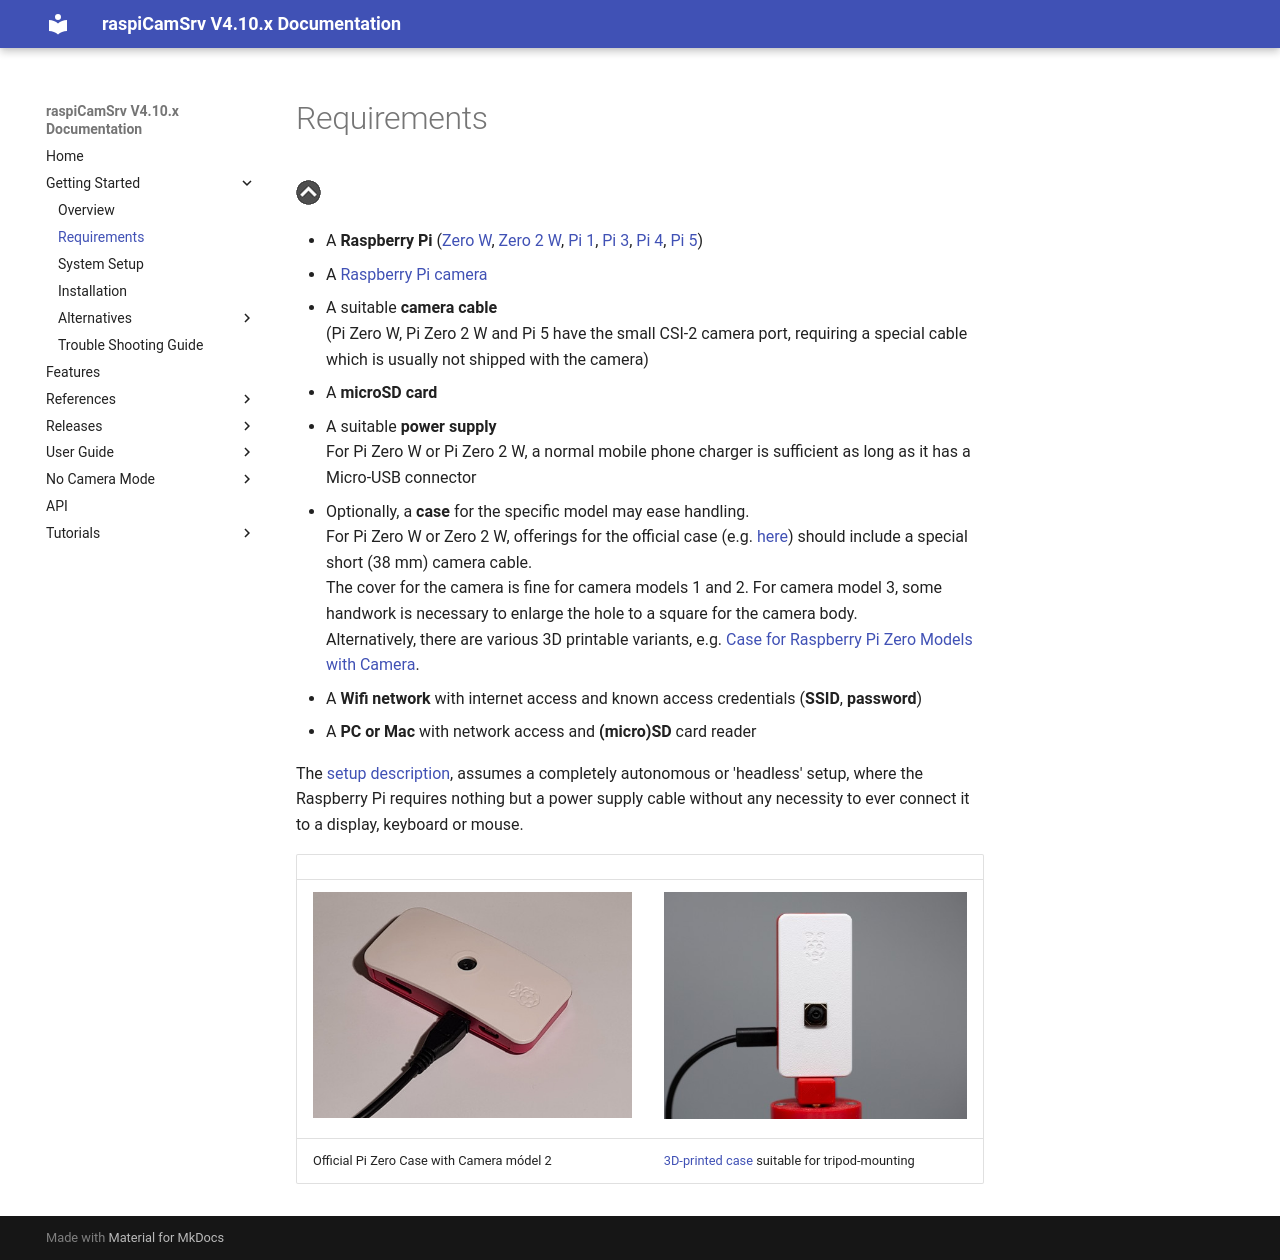

repository: signag/raspi-cam-srv · page: 4.10/requirements/index.html · generator: mkdocs

# Requirements

[![Up](img/goup.gif)](./getting_started_overview.md)

- A **Raspberry Pi** ([Zero W](https://www.raspberrypi.com/products/raspberry-pi-zero-w/), [Zero 2 W](https://www.raspberrypi.com/products/raspberry-pi-zero-2-w/), [Pi 1](https://www.raspberrypi.com/products/raspberry-pi-1-model-b-plus/), [Pi 3](https://www.raspberrypi.com/products/raspberry-pi-3-model-b-plus/), [Pi 4](https://www.raspberrypi.com/products/raspberry-pi-4-model-b/), [Pi 5](https://www.raspberrypi.com/products/raspberry-pi-5/))
- A [Raspberry Pi camera](https://www.raspberrypi.com/documentation/accessories/camera.html)
- A suitable **camera cable** <br>(Pi Zero W, Pi Zero 2 W and Pi 5 have the small CSI-2 camera port, requiring a special cable which is usually not shipped with the camera)
- A **microSD card**
- A suitable **power supply**<br>For Pi Zero W or Pi Zero 2 W, a normal mobile phone charger is sufficient as long as it has a Micro-USB connector
- Optionally, a **case** for the specific model may ease handling.<br>For Pi Zero W or Zero 2 W, offerings for the official case (e.g. [here](https://www.reichelt.de/gehaeuse-fuer-raspberry-pi-zero-rot-weiss-rpiz-case-whrd-p223607.html?PROVID=2788&gclid=EAIaIQobChMI2JfM3vjcgwMVSxYGAB1pSQBOEAYYASABEgL_GPD_BwE)) should include a special short (38 mm) camera cable.<br>The cover for the camera is fine for camera models 1 and 2. For camera model 3, some handwork is necessary to enlarge the hole to a square for the camera body.<br>Alternatively, there are various 3D printable variants, e.g. [Case for Raspberry Pi Zero Models with Camera](https://makerworld.com/en/models/1804527-case-for-raspberry-pi-zero-models-with-camera#profileId-1924557).
- A **Wifi network** with internet access and known access credentials (**SSID**, **password**)
- A **PC or Mac** with network access and **(micro)SD** card reader

The [setup description](./system_setup.md), assumes a completely autonomous or 'headless' setup, where the Raspberry Pi requires nothing but a power supply cable without any necessity to ever connect it to a display, keyboard or mouse.   

|   |  | 
|--------|---|
|![Pi Zero Cover](./img/pi_zero_cover.jpg)|![Pi Zero Cover](./img/pi_zero_cover_3dp.jpg)|
|Official Pi Zero Case with Camera módel 2| [3D-printed case](https://makerworld.com/en/models/1804527-case-for-raspberry-pi-zero-models-with-camera#profileId-1924557) suitable for tripod-mounting
